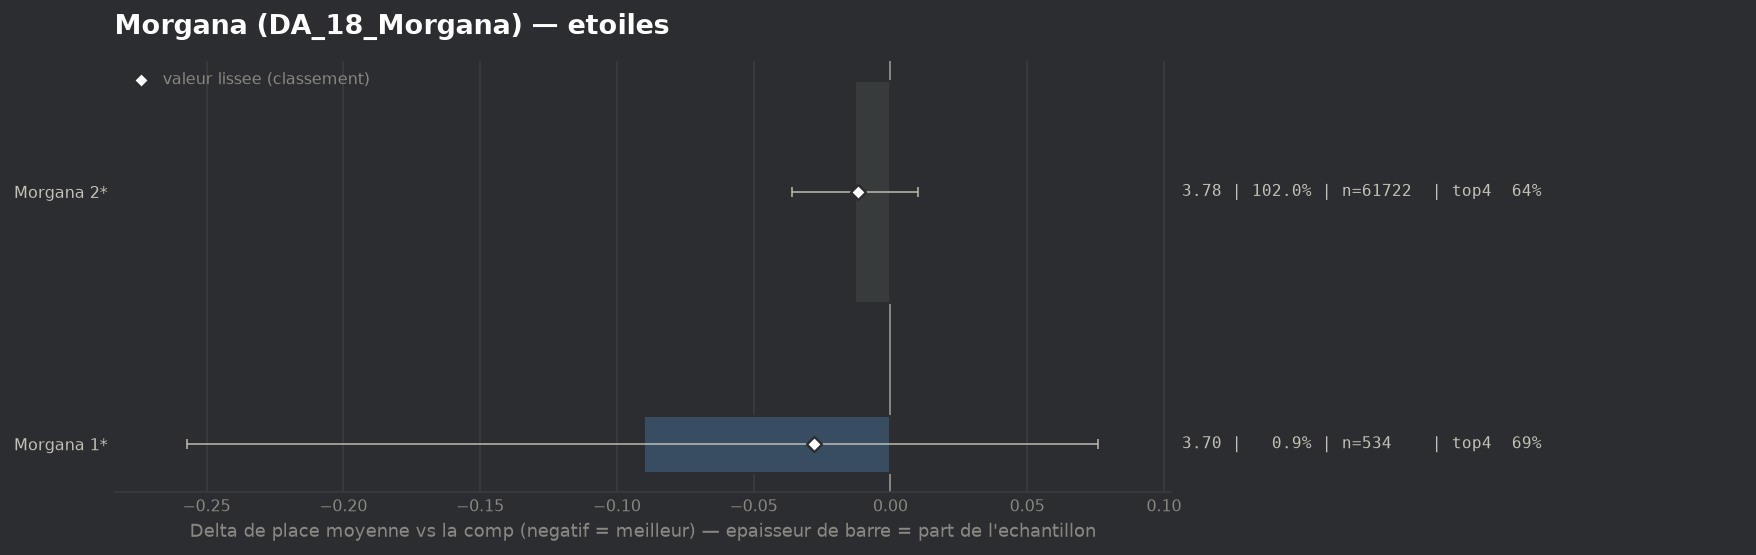

Values plotted in this chart, from the file beside it:
group, label, n, share, avg_place, shrunk_avg, score, d_avg, d_avg_pess, impact, d_top4, win, top2, top4, sd, z, p, significant
populaire, Morgana 1*, 534, 0.008821, 3.7, 3.763, -0.028, -0.09, 0.0, 0.0002, 0.0526, 0.0974, 0.3502, 0.6891, 1.955, -1.06, 0.2885, False
populaire, Morgana 2*, 61722, 1.02, 3.778, 3.778, -0.012, -0.013, 0.0, 0.0127, 0.0025, 0.1621, 0.3308, 0.6391, 2.059, -1.08, 0.2807, False
